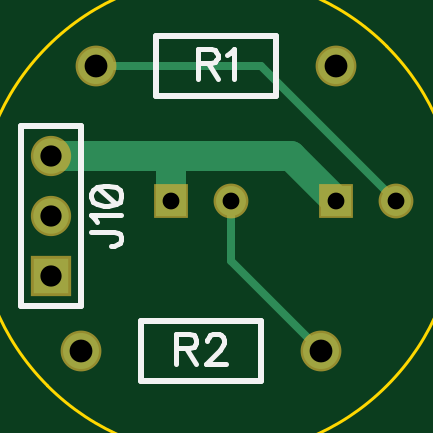
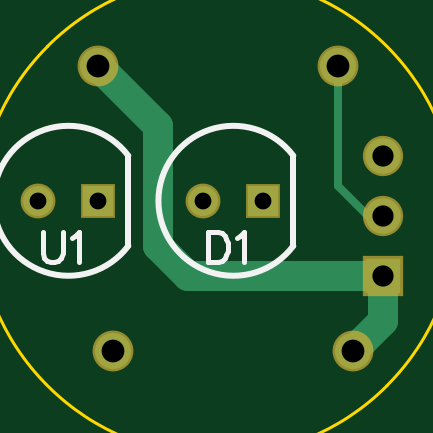
Circuit board: 8 layer files. Board 14.4 x 14.4 mm.
- drill: linebot-sensor-v2.0.drl (249 bytes)
- bottom_copper: linebot-sensor-v2.0.gbl (566 bytes)
- bottom_silk: linebot-sensor-v2.0.gbo (694 bytes)
- bottom_mask: linebot-sensor-v2.0.gbs (408 bytes)
- outline: linebot-sensor-v2.0.gko (232 bytes)
- top_copper: linebot-sensor-v2.0.gtl (558 bytes)
- top_silk: linebot-sensor-v2.0.gto (1375 bytes)
- top_mask: linebot-sensor-v2.0.gts (408 bytes)

=== drill: linebot-sensor-v2.0.drl (249 bytes, source withheld) ===
=== bottom_copper: linebot-sensor-v2.0.gbl ===
G04 DipTrace 2.3.1.0*
%INlinebot-sensor-v2.0.gbl*%
%MOIN*%
%ADD13C,0.013*%
%ADD14C,0.05*%
%ADD15R,0.05X0.05*%
%ADD16R,0.0591X0.0591*%
%ADD17C,0.0591*%
%ADD18C,0.06*%
%ADD19C,0.06*%
%FSLAX44Y44*%
G04*
G70*
G90*
G75*
G01*
%LNBottom*%
%LPD*%
X1250Y4000D2*
D13*
X1500D1*
X2000Y4500D1*
Y6500D1*
X1250Y3000D2*
D14*
Y2250D1*
X1750Y1750D1*
X1250Y3000D2*
X4500D1*
X5000Y3500D1*
Y5500D1*
X6000Y6500D1*
X4250Y4250D3*
D15*
X3250D3*
D16*
X1250Y3000D3*
D17*
Y4000D3*
Y5000D3*
D18*
X2000Y6500D3*
D19*
X6000D3*
D18*
X5750Y1750D3*
D19*
X1750D3*
D14*
X7000Y4250D3*
D15*
X6000D3*
M02*

=== bottom_silk: linebot-sensor-v2.0.gbo ===
G04 DipTrace 2.3.1.0*
%INlinebot-sensor-v2.0.gbo*%
%MOIN*%
%ADD10C,0.0098*%
%ADD36C,0.0077*%
%FSLAX44Y44*%
G04*
G70*
G90*
G75*
G01*
%LNBotSilk*%
%LPD*%
X2750Y4999D2*
D10*
Y3501D1*
X2752Y5002D2*
G02X2752Y3498I998J-752D01*
G01*
X5500Y4999D2*
Y3501D1*
X5502Y5002D2*
G02X5502Y3498I998J-752D01*
G01*
X4180Y3732D2*
D36*
Y3230D1*
X4012D1*
X3940Y3254D1*
X3892Y3301D1*
X3869Y3350D1*
X3845Y3421D1*
Y3541D1*
X3869Y3613D1*
X3892Y3660D1*
X3940Y3708D1*
X4012Y3732D1*
X4180D1*
X3690Y3636D2*
X3642Y3660D1*
X3570Y3731D1*
Y3230D1*
X6930Y3732D2*
Y3373D1*
X6906Y3301D1*
X6858Y3254D1*
X6786Y3230D1*
X6738D1*
X6667Y3254D1*
X6619Y3301D1*
X6595Y3373D1*
Y3732D1*
X6440Y3636D2*
X6392Y3660D1*
X6320Y3731D1*
Y3230D1*
M02*

=== bottom_mask: linebot-sensor-v2.0.gbs ===
G04 DipTrace 2.3.1.0*
%INlinebot-sensor-v2.0.gbs*%
%MOIN*%
%ADD24C,0.068*%
%ADD26C,0.068*%
%ADD28C,0.0671*%
%ADD30R,0.0671X0.0671*%
%ADD32R,0.058X0.058*%
%ADD34C,0.058*%
%FSLAX44Y44*%
G04*
G70*
G90*
G75*
G01*
%LNBotMask*%
%LPD*%
D34*
X4250Y4250D3*
D32*
X3250D3*
D30*
X1250Y3000D3*
D28*
Y4000D3*
Y5000D3*
D26*
X2000Y6500D3*
D24*
X6000D3*
D26*
X5750Y1750D3*
D24*
X1750D3*
D34*
X7000Y4250D3*
D32*
X6000D3*
M02*

=== outline: linebot-sensor-v2.0.gko ===
G04 DipTrace 2.3.1.0*
%INlinebot-sensor-v2.0.gko*%
%MOIN*%
%ADD11C,0.0055*%
%FSLAX44Y44*%
G04*
G70*
G90*
G75*
G01*
%LNBoardOutline*%
%LPD*%
X1191Y1167D2*
D11*
G03X6848Y6824I2828J2828D01*
G01*
G03X1191Y1167I-2828J-2828D01*
G01*
M02*

=== top_copper: linebot-sensor-v2.0.gtl ===
G04 DipTrace 2.3.1.0*
%INlinebot-sensor-v2.0.gtl*%
%MOIN*%
%ADD13C,0.013*%
%ADD14C,0.05*%
%ADD15R,0.05X0.05*%
%ADD16R,0.0591X0.0591*%
%ADD17C,0.0591*%
%ADD18C,0.06*%
%ADD19C,0.06*%
%FSLAX44Y44*%
G04*
G70*
G90*
G75*
G01*
%LNTop*%
%LPD*%
X4250Y4250D2*
D13*
Y3250D1*
X5750Y1750D1*
X2000Y6500D2*
X4750D1*
X7000Y4250D1*
X1250Y5000D2*
D14*
X3250D1*
X5250D1*
X6000Y4250D1*
X3250D2*
Y5000D1*
X4250Y4250D3*
D15*
X3250D3*
D16*
X1250Y3000D3*
D17*
Y4000D3*
Y5000D3*
D18*
X2000Y6500D3*
D19*
X6000D3*
D18*
X5750Y1750D3*
D19*
X1750D3*
D14*
X7000Y4250D3*
D15*
X6000D3*
M02*

=== top_silk: linebot-sensor-v2.0.gto ===
G04 DipTrace 2.3.1.0*
%INlinebot-sensor-v2.0.gto*%
%MOIN*%
%ADD10C,0.0098*%
%ADD36C,0.0077*%
%FSLAX44Y44*%
G04*
G70*
G90*
G75*
G01*
%LNTopSilk*%
%LPD*%
X1750Y2500D2*
D10*
X750D1*
Y5500D1*
X1750D2*
X750D1*
X1750Y2500D2*
Y5500D1*
X4998Y6000D2*
X3002D1*
Y7000D2*
Y6000D1*
X4998Y7000D2*
X3002D1*
X4998D2*
Y6000D1*
X2752Y2250D2*
X4748D1*
Y1250D2*
Y2250D1*
X2752Y1250D2*
X4748D1*
X2752D2*
Y2250D1*
X1920Y3738D2*
D36*
X2302D1*
X2374Y3714D1*
X2398Y3690D1*
X2422Y3642D1*
Y3594D1*
X2398Y3547D1*
X2374Y3523D1*
X2302Y3499D1*
X2255D1*
X2016Y3892D2*
X1991Y3940D1*
X1920Y4012D1*
X2422D1*
X1920Y4310D2*
X1944Y4238D1*
X2016Y4190D1*
X2135Y4167D1*
X2207D1*
X2326Y4190D1*
X2398Y4238D1*
X2422Y4310D1*
Y4358D1*
X2398Y4430D1*
X2326Y4477D1*
X2207Y4501D1*
X2135D1*
X2016Y4477D1*
X1944Y4430D1*
X1920Y4358D1*
Y4310D1*
X2016Y4477D2*
X2326Y4190D1*
X3695Y6542D2*
X3910D1*
X3982Y6566D1*
X4007Y6590D1*
X4030Y6638D1*
Y6686D1*
X4007Y6733D1*
X3982Y6758D1*
X3910Y6781D1*
X3695D1*
Y6279D1*
X3863Y6542D2*
X4030Y6279D1*
X4185Y6685D2*
X4233Y6709D1*
X4305Y6781D1*
Y6279D1*
X3338Y1792D2*
X3553D1*
X3625Y1816D1*
X3649Y1840D1*
X3673Y1888D1*
Y1936D1*
X3649Y1983D1*
X3625Y2008D1*
X3553Y2031D1*
X3338D1*
Y1529D1*
X3505Y1792D2*
X3673Y1529D1*
X3852Y1911D2*
Y1935D1*
X3875Y1983D1*
X3899Y2007D1*
X3947Y2031D1*
X4043D1*
X4090Y2007D1*
X4114Y1983D1*
X4138Y1935D1*
Y1888D1*
X4114Y1840D1*
X4067Y1768D1*
X3827Y1529D1*
X4162D1*
M02*

=== top_mask: linebot-sensor-v2.0.gts ===
G04 DipTrace 2.3.1.0*
%INlinebot-sensor-v2.0.gts*%
%MOIN*%
%ADD24C,0.068*%
%ADD26C,0.068*%
%ADD28C,0.0671*%
%ADD30R,0.0671X0.0671*%
%ADD32R,0.058X0.058*%
%ADD34C,0.058*%
%FSLAX44Y44*%
G04*
G70*
G90*
G75*
G01*
%LNTopMask*%
%LPD*%
D34*
X4250Y4250D3*
D32*
X3250D3*
D30*
X1250Y3000D3*
D28*
Y4000D3*
Y5000D3*
D26*
X2000Y6500D3*
D24*
X6000D3*
D26*
X5750Y1750D3*
D24*
X1750D3*
D34*
X7000Y4250D3*
D32*
X6000D3*
M02*

